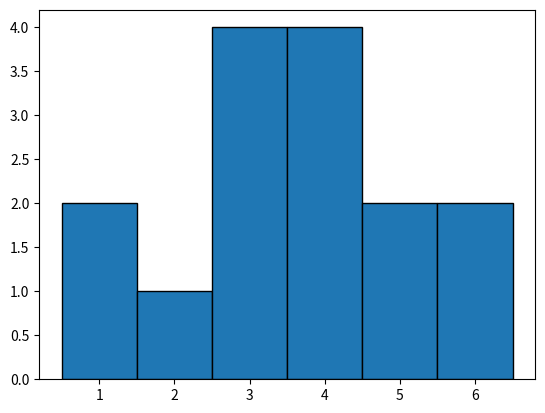

The script that saved this image:
import numpy as np
import matplotlib.pyplot as plt

# Liste de données
donnees1 = np.array([1, 6, 2, 3, 3, 3, 4, 4, 5])
donnees2 = np.array([3, 4, 4, 5, 1, 6])

# Définir les mêmes intervalles de classes (bins)
bins = [1, 2, 3, 4, 5, 6, 7]
centres = np.array(bins[:-1]) # + np.array(bins[1:]))

# Histogramme 1
comptes1, _ = np.histogram(donnees1, bins=bins)

# Histogramme 2 (nouvelles données)
comptes2, _ = np.histogram(donnees2, bins=bins)

# Additionner les comptes
comptes_total = comptes1 + comptes2

print("Comptes : ", comptes_total)
print("Bords : ", bins)
print("Centres: ", centres)


plt.figure()
plt.bar(centres, comptes_total, width=1.0, edgecolor='black')
plt.show()